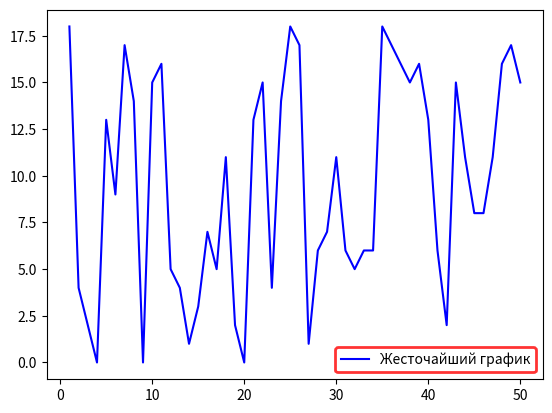

Here is the Python script that generated this plot:
"""
6. Как вручную добавить легенду с цветной рамкой на фигуру Matplotlib?
"""
import numpy as np
from dataclasses import dataclass, field
import matplotlib.pyplot as plt


@dataclass
class Pair:
    x: np.ndarray[int] = field(default_factory=lambda: np.linspace(1, 50, 50, dtype=int))
    y: np.ndarray[int] = field(default_factory=lambda: np.random.randint(0, 20, 50))


def draw_and_add_color_frame_figure(first_pair_of_points: Pair) -> None:
    plt.plot(first_pair_of_points.x, first_pair_of_points.y, color="blue", label='Жесточайший график')
    legend = plt.legend()
    frame = legend.get_frame()
    frame.set_edgecolor('red')
    frame.set_linewidth(2)

    plt.show()


def main() -> None:
    draw_and_add_color_frame_figure(Pair())


if __name__ == '__main__':
    main()
